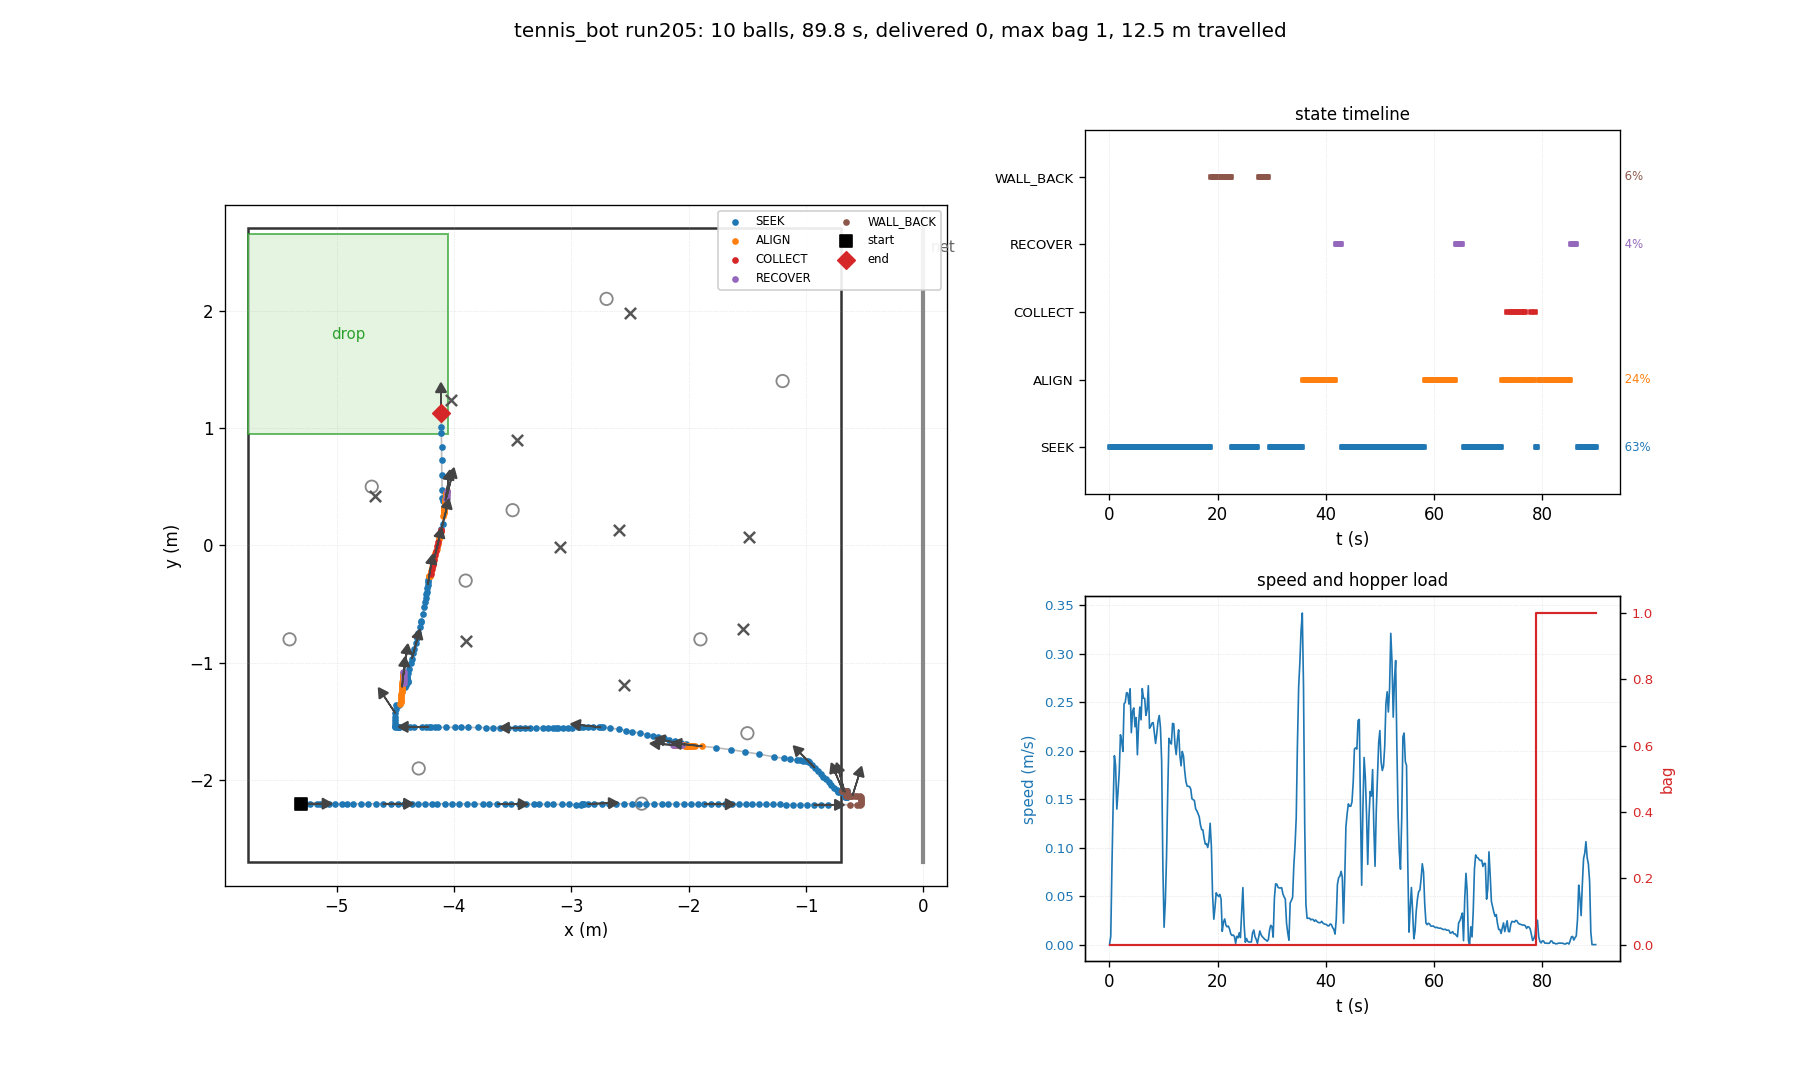

Data behind this chart, as committed beside it:
t, state, x, y, heading_deg, bag, delivered, depth, n_balls_in_hopper, ball0_x, ball0_y
0.03, SEEK, -5.300, -2.200, 0.0, 0, 0, 0, 0, -4.700, 0.500
0.26, SEEK, -5.300, -2.200, 0.0, 0, 0, 0, 0, -3.464, 0.898
0.48, SEEK, -5.296, -2.200, 0.0, 0, 0, 0, 0, -3.464, 0.898
0.70, SEEK, -5.261, -2.200, 0.0, 0, 0, 0, 0, -3.464, 0.898
0.93, SEEK, -5.226, -2.200, -0.0, 0, 0, 0, 0, -3.464, 0.898
1.15, SEEK, -5.167, -2.200, -0.2, 0, 0, 0, 0, -3.464, 0.898
1.38, SEEK, -5.137, -2.200, -0.1, 0, 0, 0, 0, -3.464, 0.898
1.60, SEEK, -5.099, -2.200, -0.1, 0, 0, 0, 0, -3.464, 0.898
1.82, SEEK, -5.061, -2.201, -0.1, 0, 0, 0, 0, -3.464, 0.898
2.05, SEEK, -5.011, -2.201, -0.2, 0, 0, 0, 0, -3.464, 0.898
2.27, SEEK, -4.955, -2.201, -0.1, 0, 0, 0, 0, -3.464, 0.898
2.50, SEEK, -4.908, -2.201, -0.1, 0, 0, 0, 0, -3.464, 0.898
2.72, SEEK, -4.857, -2.201, -0.1, 0, 0, 0, 0, -3.464, 0.898
2.94, SEEK, -4.788, -2.201, -0.1, 0, 0, 0, 0, -3.464, 0.898
3.17, SEEK, -4.734, -2.201, -0.1, 0, 0, 0, 0, -3.464, 0.898
3.39, SEEK, -4.660, -2.201, -0.0, 0, 0, 0, 0, -3.464, 0.898
3.62, SEEK, -4.606, -2.201, -0.0, 0, 0, 0, 0, -3.464, 0.898
3.84, SEEK, -4.537, -2.201, -0.0, 0, 0, 0, 0, -3.464, 0.898
4.06, SEEK, -4.477, -2.201, -0.1, 0, 0, 0, 0, -3.464, 0.898
4.29, SEEK, -4.428, -2.201, -0.1, 0, 0, 0, 0, -3.464, 0.898
4.51, SEEK, -4.357, -2.201, -0.1, 0, 0, 0, 0, -3.464, 0.898
4.74, SEEK, -4.306, -2.201, -0.1, 0, 0, 0, 0, -3.464, 0.898
4.96, SEEK, -4.244, -2.201, -0.1, 0, 0, 0, 0, -3.464, 0.898
5.18, SEEK, -4.190, -2.201, -0.0, 0, 0, 0, 0, -3.464, 0.898
5.41, SEEK, -4.145, -2.201, 0.0, 0, 0, 0, 0, -3.464, 0.898
5.63, SEEK, -4.075, -2.201, -0.1, 0, 0, 0, 0, -3.464, 0.898
5.86, SEEK, -4.020, -2.202, -0.2, 0, 0, 0, 0, -3.464, 0.898
6.08, SEEK, -3.956, -2.202, -0.3, 0, 0, 0, 0, -3.464, 0.898
6.30, SEEK, -3.887, -2.202, -0.2, 0, 0, 0, 0, -3.464, 0.898
6.53, SEEK, -3.825, -2.202, -0.2, 0, 0, 0, 0, -3.464, 0.898
6.75, SEEK, -3.755, -2.203, -0.3, 0, 0, 0, 0, -3.464, 0.898
6.98, SEEK, -3.702, -2.203, -0.2, 0, 0, 0, 0, -3.464, 0.898
7.20, SEEK, -3.629, -2.203, -0.4, 0, 0, 0, 0, -3.464, 0.898
7.42, SEEK, -3.564, -2.204, -0.3, 0, 0, 0, 0, -3.464, 0.898
7.65, SEEK, -3.511, -2.204, -0.3, 0, 0, 0, 0, -3.464, 0.898
7.87, SEEK, -3.445, -2.204, -0.3, 0, 0, 0, 0, -3.464, 0.898
8.10, SEEK, -3.389, -2.205, -0.4, 0, 0, 0, 0, -3.464, 0.898
8.32, SEEK, -3.322, -2.205, -0.4, 0, 0, 0, 0, -3.464, 0.898
8.54, SEEK, -3.274, -2.205, -0.4, 0, 0, 0, 0, -3.464, 0.898
8.77, SEEK, -3.208, -2.206, -0.4, 0, 0, 0, 0, -3.464, 0.898
8.99, SEEK, -3.154, -2.206, -0.3, 0, 0, 0, 0, -3.464, 0.898
9.22, SEEK, -3.080, -2.207, -0.5, 0, 0, 0, 0, -3.464, 0.898
9.44, SEEK, -3.022, -2.207, -0.4, 0, 0, 0, 0, -3.464, 0.898
9.66, SEEK, -2.957, -2.208, -0.5, 0, 0, 0, 0, -3.464, 0.898
9.89, SEEK, -2.916, -2.208, -0.3, 0, 0, 0, 0, -3.464, 0.898
10.11, SEEK, -2.912, -2.206, 0.8, 0, 0, 0, 0, -3.464, 0.898
10.34, SEEK, -2.909, -2.204, 2.0, 0, 0, 0, 0, -3.464, 0.898
10.56, SEEK, -2.891, -2.202, 2.2, 0, 0, 0, 0, -3.464, 0.898
10.78, SEEK, -2.861, -2.202, 2.0, 0, 0, 0, 0, -3.464, 0.898
11.01, SEEK, -2.803, -2.200, 1.7, 0, 0, 0, 0, -3.464, 0.898
11.23, SEEK, -2.741, -2.200, 0.8, 0, 0, 0, 0, -3.464, 0.898
11.46, SEEK, -2.683, -2.200, 0.4, 0, 0, 0, 0, -3.464, 0.898
11.68, SEEK, -2.620, -2.201, 0.0, 0, 0, 0, 0, -3.464, 0.898
11.90, SEEK, -2.551, -2.201, 0.0, 0, 0, 0, 0, -3.464, 0.898
12.13, SEEK, -2.485, -2.201, -0.1, 0, 0, 0, 0, -3.464, 0.898
12.35, SEEK, -2.427, -2.201, -0.1, 0, 0, 0, 0, -3.464, 0.898
12.58, SEEK, -2.365, -2.202, -0.2, 0, 0, 0, 0, -3.464, 0.898
12.80, SEEK, -2.296, -2.202, -0.2, 0, 0, 0, 0, -3.464, 0.898
13.02, SEEK, -2.230, -2.202, -0.3, 0, 0, 0, 0, -3.464, 0.898
13.25, SEEK, -2.173, -2.202, -0.2, 0, 0, 0, 0, -3.464, 0.898
... 342 more rows
